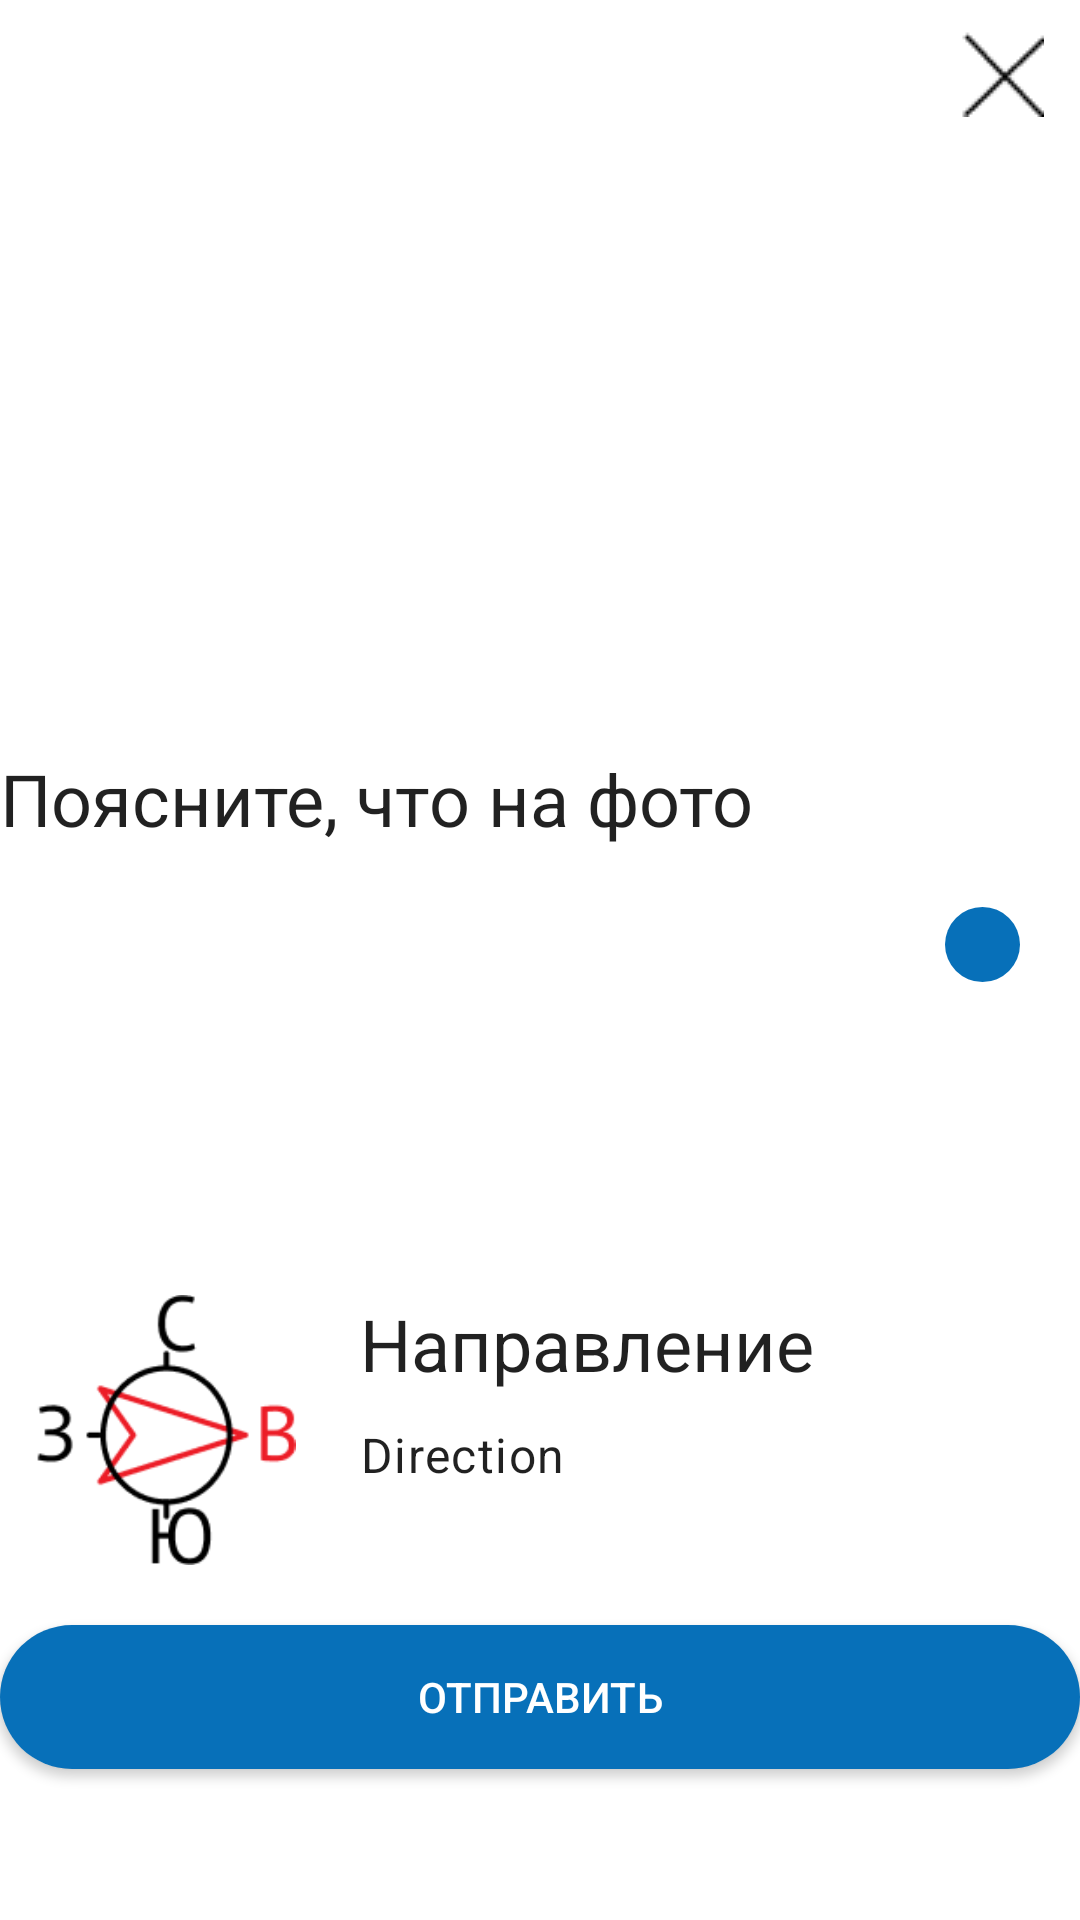

This screen was rendered from an Android layout file. Write that file and the resources it references.
<!-- AndroidManifest.xml: application theme Theme.Hackathon_PerevalFSTR -->
<!-- res/layout/added_photo.xml -->
<?xml version="1.0" encoding="utf-8"?>
<androidx.constraintlayout.widget.ConstraintLayout xmlns:android="http://schemas.android.com/apk/res/android"
    xmlns:app="http://schemas.android.com/apk/res-auto"
    xmlns:tools="http://schemas.android.com/tools"
    android:layout_width="match_parent"
    android:layout_height="match_parent">

    <ImageView
        android:id="@+id/imageViewAdded"
        android:layout_width="match_parent"
        android:layout_height="0dp"
        app:layout_constraintDimensionRatio="3:2"
        app:layout_constraintEnd_toEndOf="parent"
        app:layout_constraintStart_toStartOf="parent"
        app:layout_constraintTop_toTopOf="parent"
        tools:srcCompat="@tools:sample/avatars" />

    <TextView
        android:id="@+id/textView15"
        android:layout_width="wrap_content"
        android:layout_height="wrap_content"
        android:layout_marginTop="10dp"
        android:text="@string/explanation"
        android:textAppearance="@style/TextAppearance.MaterialComponents.Headline5"
        app:layout_constraintStart_toStartOf="parent"
        app:layout_constraintTop_toBottomOf="@+id/imageViewAdded" />

    <EditText
        android:id="@+id/editTextTextMultiLine"
        android:layout_width="match_parent"
        android:layout_height="wrap_content"
        android:background="@drawable/add_pereval_button_checked"
        android:gravity="start|top"
        android:inputType="textMultiLine"
        android:lines="6"
        app:layout_constraintEnd_toEndOf="parent"
        app:layout_constraintStart_toStartOf="parent"
        app:layout_constraintTop_toBottomOf="@+id/textView15" />

    <ImageButton
        android:layout_width="25dp"
        android:layout_height="25dp"
        android:layout_margin="20dp"
        android:background="@drawable/add_pereval_button_pressed"
        android:src="@drawable/ic_baseline_mic_24"
        app:layout_constraintEnd_toEndOf="parent"
        app:layout_constraintTop_toTopOf="@+id/editTextTextMultiLine" />

    <ImageView
        android:id="@+id/imageView8"
        android:layout_width="90dp"
        android:layout_height="90dp"
        android:layout_marginStart="10dp"
        android:layout_marginTop="20dp"
        android:src="@drawable/compass"
        app:layout_constraintStart_toStartOf="parent"
        app:layout_constraintTop_toBottomOf="@+id/editTextTextMultiLine" />

    <TextView
        android:id="@+id/textView16"
        android:layout_width="wrap_content"
        android:layout_height="wrap_content"
        android:layout_marginStart="20dp"
        android:text="@string/direction"
        android:textAppearance="@style/TextAppearance.MaterialComponents.Headline5"
        app:layout_constraintStart_toEndOf="@+id/imageView8"
        app:layout_constraintTop_toTopOf="@+id/imageView8" />

    <TextView
        android:layout_width="wrap_content"
        android:layout_height="wrap_content"
        android:layout_marginStart="20dp"
        android:layout_marginTop="10dp"
        android:text="Direction"
        android:textAppearance="@style/TextAppearance.MaterialComponents.Body1"
        app:layout_constraintStart_toEndOf="@+id/imageView8"
        app:layout_constraintTop_toBottomOf="@+id/textView16" />

    <ImageButton
        android:layout_width="wrap_content"
        android:layout_height="wrap_content"
        app:layout_constraintEnd_toEndOf="@+id/imageViewAdded"
        app:layout_constraintTop_toTopOf="@+id/imageViewAdded"
        android:src="@drawable/cancel"
        android:backgroundTint="@color/transparent"/>

    <androidx.cardview.widget.CardView
        android:id="@+id/button"
        android:layout_width="match_parent"
        android:layout_height="wrap_content"
        android:layout_marginBottom="20dp"
        app:cardCornerRadius="@dimen/button_corner_radius"
        app:layout_constraintEnd_toEndOf="parent"
        app:layout_constraintStart_toStartOf="parent"
        android:layout_marginTop="20dp"
        app:layout_constraintTop_toBottomOf="@+id/imageView8">

        <androidx.appcompat.widget.AppCompatButton
            android:layout_width="match_parent"
            android:layout_height="match_parent"
            android:background="@color/blue"
            android:text="@string/send"
            android:textAppearance="@style/TextAppearance.AppCompat.Button"
            android:textColor="@color/white" />

    </androidx.cardview.widget.CardView>


</androidx.constraintlayout.widget.ConstraintLayout>
<!-- resources referenced by this layout -->
<resources>
  <color name="blue">#0770B9</color>
  <color name="transparent">#00FFFFFF</color>
  <color name="white">#FFFFFFFF</color>
  <dimen name="button_corner_radius">25dp</dimen>
  <!-- drawable add_pereval_button_pressed (drawable) -->
  <?xml version="1.0" encoding="utf-8"?>
  <shape xmlns:android="http://schemas.android.com/apk/res/android">
      <solid android:color="@color/blue"/>
          <corners android:radius="15dp"/>
  </shape>
  <!-- drawable cancel: png bitmap (drawable, 337 bytes) -->
  <!-- drawable compass: png bitmap (drawable, 4076 bytes) -->
  <string name="direction">Направление</string>
  <string name="explanation">Поясните, что на фото</string>
  <string name="send">Отправить</string>
  <style name="Theme.Hackathon_PerevalFSTR" parent="Theme.MaterialComponents.DayNight.NoActionBar">
          
          <item name="colorPrimary">@color/purple_500</item>
          <item name="colorPrimaryVariant">@color/purple_700</item>
          <item name="colorOnPrimary">@color/white</item>
          
          <item name="colorSecondary">@color/teal_200</item>
          <item name="colorSecondaryVariant">@color/teal_700</item>
          <item name="colorOnSecondary">@color/white</item>
          
          <item name="android:statusBarColor" tools:targetApi="l">?attr/colorPrimaryVariant</item>
          
      </style>
  <color name="purple_500">#FF6200EE</color>
  <color name="purple_700">#FF3700B3</color>
  <color name="teal_200">#FF03DAC5</color>
  <color name="teal_700">#FF018786</color>
</resources>
